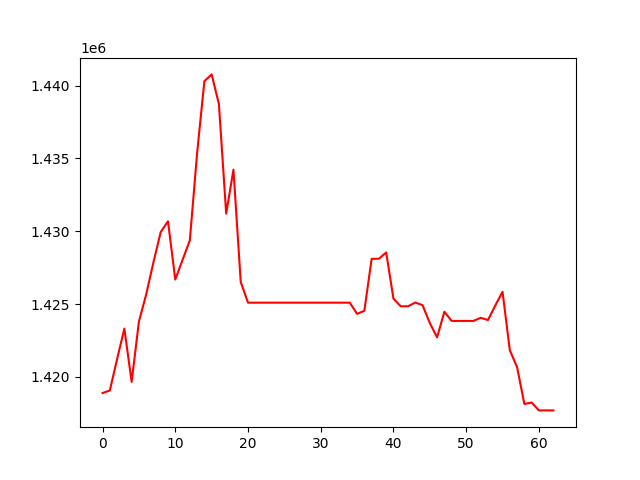

Values plotted in this chart, from the file beside it:
, 0
0, 1418891
1, 1419063
2, 1421219
3, 1423314
4, 1419658
5, 1423795
6, 1425657
7, 1427873
8, 1429946
9, 1430679
10, 1426683
11, 1428032
12, 1429364
13, 1435342
14, 1440294
15, 1440764
16, 1438724
17, 1431209
18, 1434221
19, 1426521
20, 1425094
21, 1425094
22, 1425094
23, 1425094
24, 1425094
25, 1425094
26, 1425094
27, 1425094
28, 1425094
29, 1425094
30, 1425094
31, 1425094
32, 1425094
33, 1425094
34, 1425094
35, 1424325
36, 1424538
37, 1428102
38, 1428109
39, 1428542
40, 1425369
41, 1424847
42, 1424847
43, 1425102
44, 1424924
45, 1423698
46, 1422711
47, 1424472
48, 1423841
49, 1423841
50, 1423841
51, 1423841
52, 1424054
53, 1423902
54, 1424902
55, 1425841
56, 1421830
57, 1420666
58, 1418139
59, 1418238
... 3 more rows
